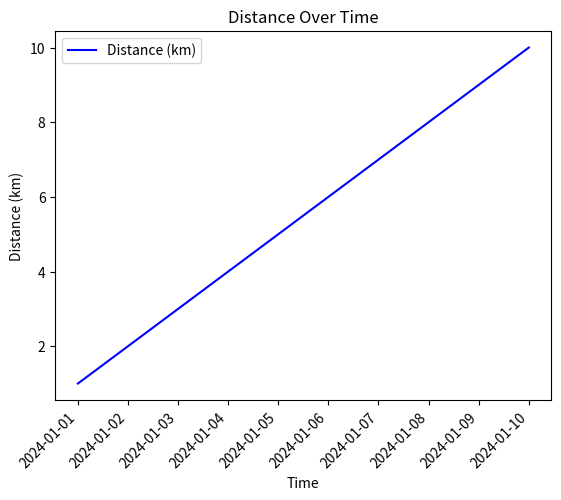

This chart was generated by the following Python code: (Note: this script raises an exception after producing the figure.)
import matplotlib.pyplot as plt
import os

def generate_plot(df, output_dir):
    # Print all column names for debugging
    print("DataFrame columns:", df.columns)
    
    # Ensure 'distance_km' column exists
    if 'distance_km' not in df.columns:
        print("Column 'distance_km' not found in DataFrame")
        return

    # Generate the plot
    plt.figure()
    plt.plot(df['start_date_local'], df['distance_km'], label='Distance (km)', color='blue')
    plt.title('Distance Over Time')
    plt.xlabel('Time')
    plt.ylabel('Distance (km)')
    plt.legend()




    plt.xticks(rotation=45, ha='right')
    plt.xticks(rotation=45, ha="right")

    # Save the plot
    plot_path = os.path.join(output_dir, 'distance_over_time.png')
    plt.savefig(plot_path)
    print(f"Distance Over Time plot saved to {plot_path}")

if __name__ == "__main__":
    # Example DataFrame for testing
    import pandas as pd
    data = {
        'start_date_local': pd.date_range(start='2024-01-01', periods=10, freq='D'),
        'distance_km': [1, 2, 3, 4, 5, 6, 7, 8, 9, 10]
    }
    df = pd.DataFrame(data)
    df['start_date_local'] = pd.to_datetime(df['start_date_local'])
    output_dir = "output"
    generate_plot(df, output_dir)
